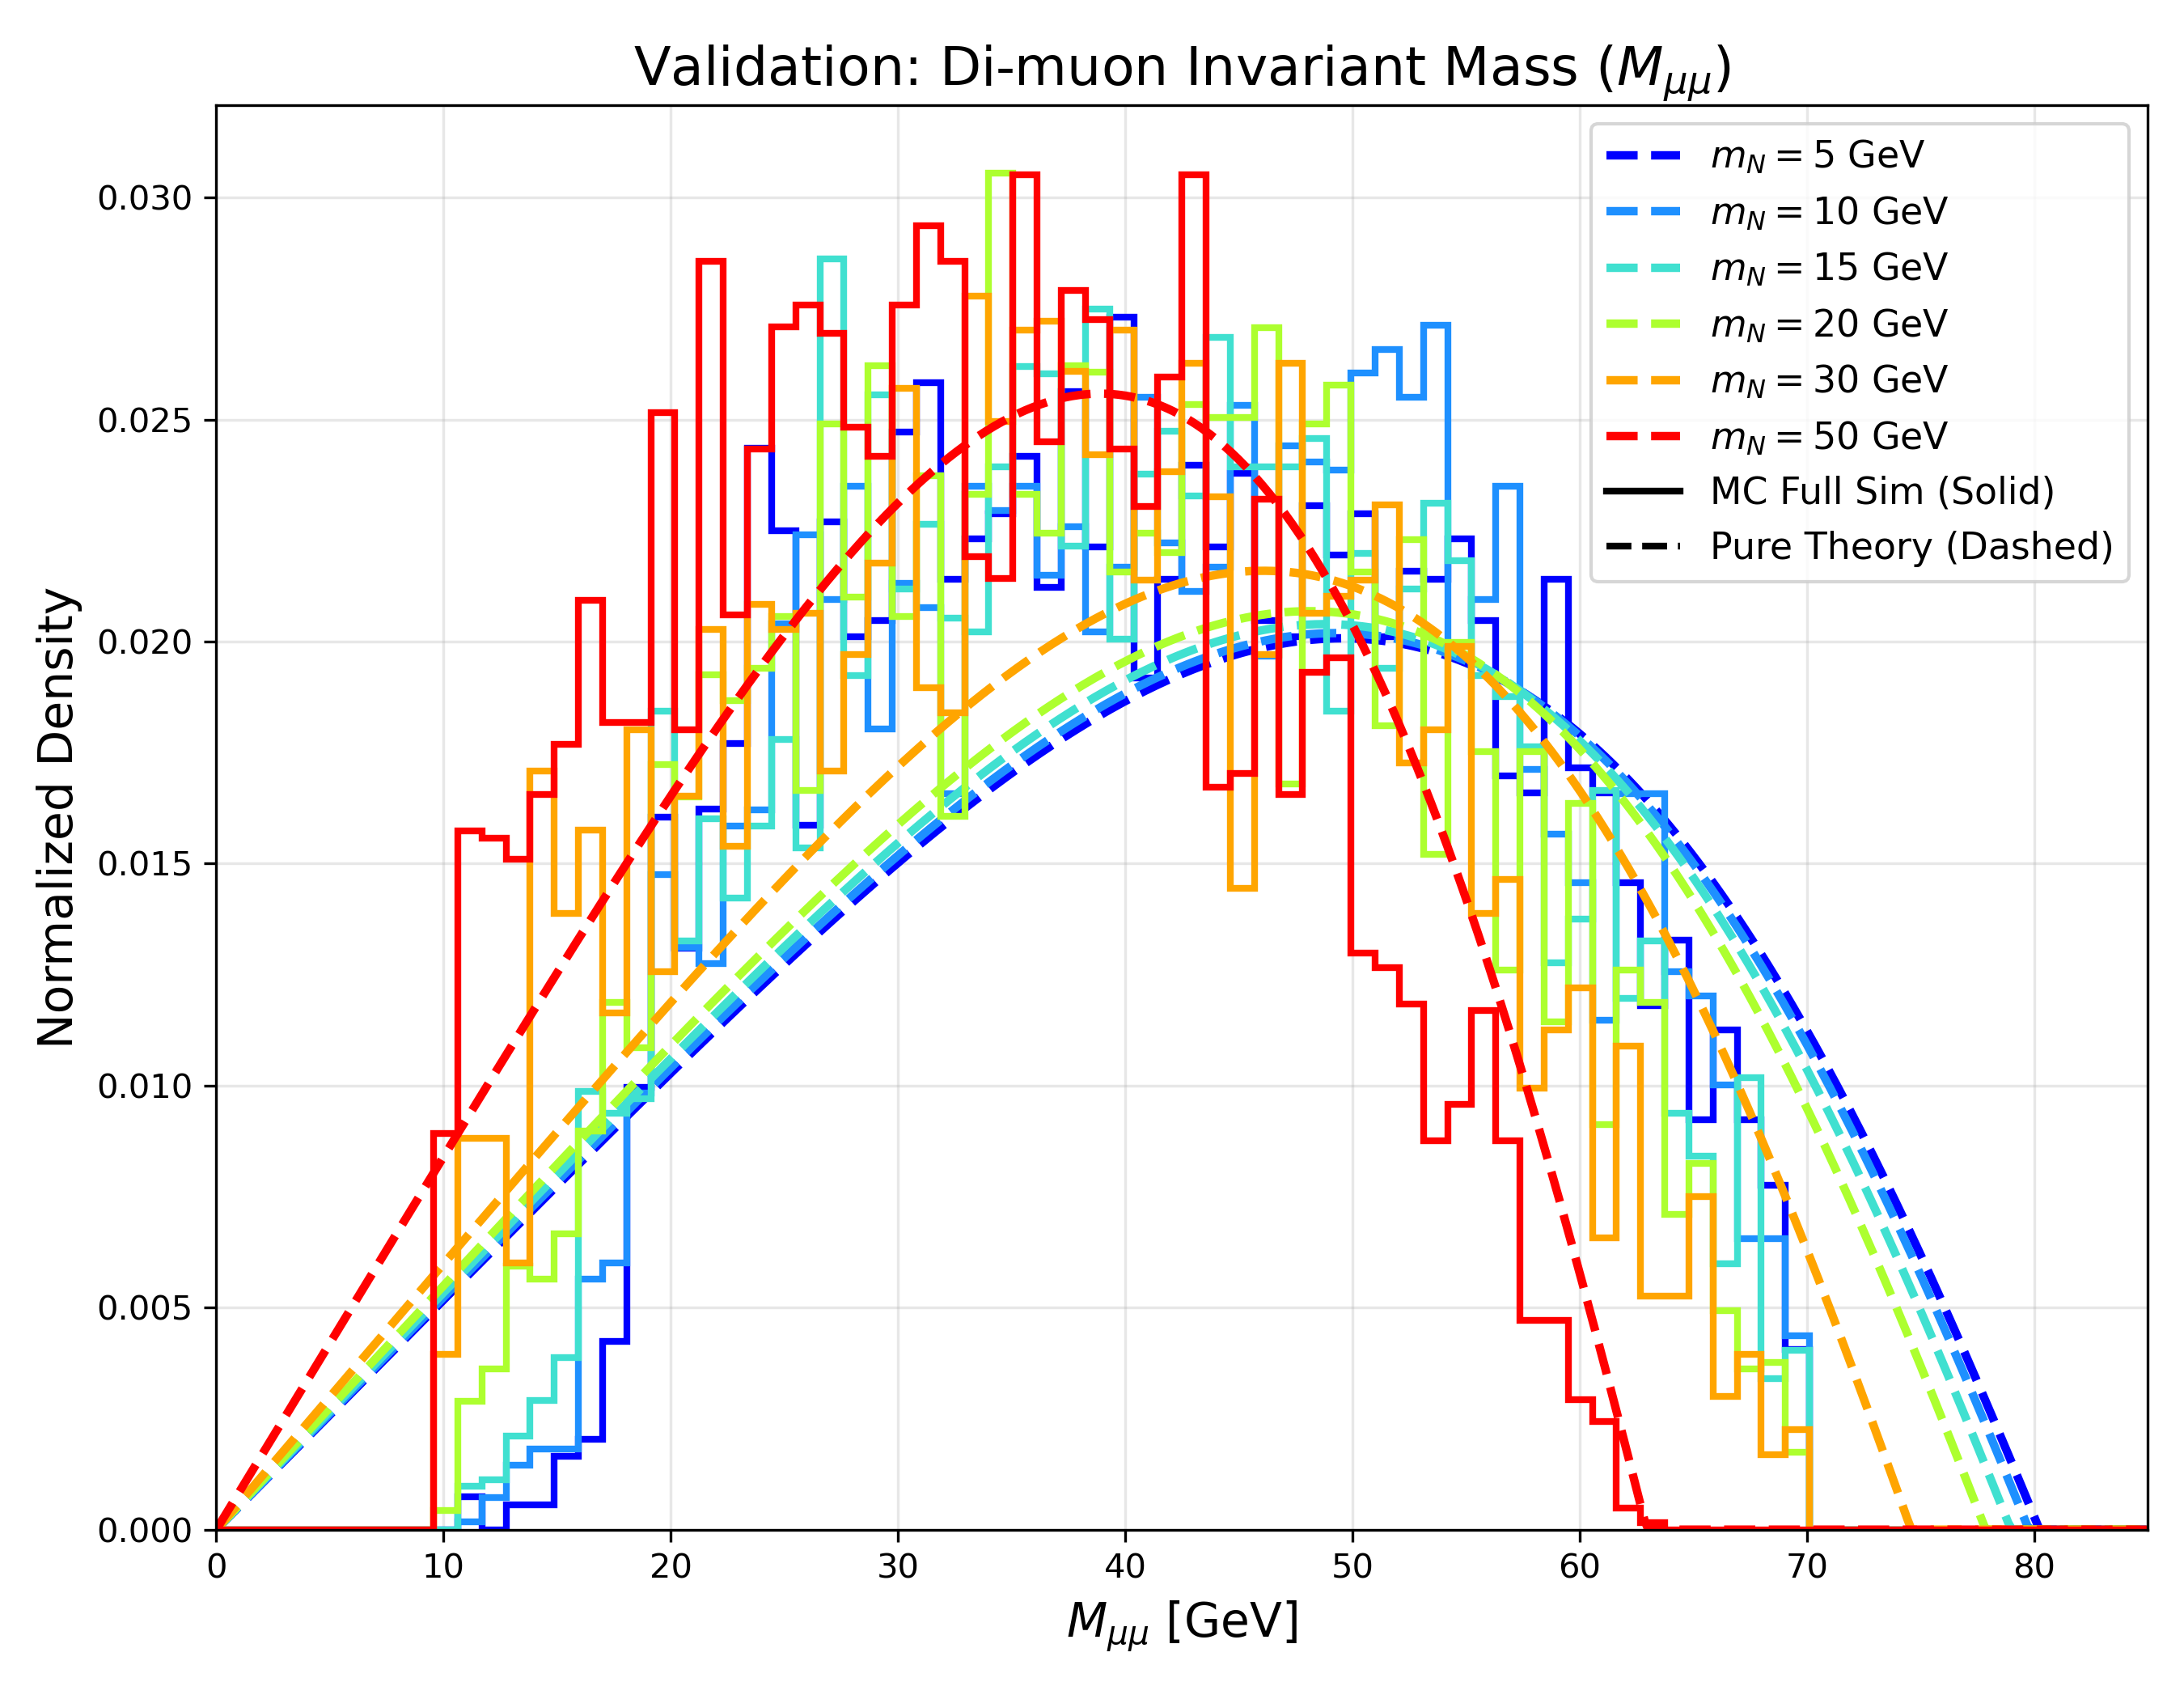

Reproduce this figure in Python.
import numpy as np
import matplotlib.pyplot as plt
import uproot
import glob

# ========================================================
# 1. 理论公式与数据读取
# ========================================================
M_W = 80.4

def pdf_M_mumu_quantum(M, m_N):
    """理论双缪子不变质量解析公式 (Quantum V-A Theory)"""
    C = M_W**2 - m_N**2
    max_M = np.sqrt(C)
    y = M**2 / C
    pdf = (4 * M / C) * (5./6. - 1.5 * y**2 + (2./3.) * y**3)
    return np.where(M < max_M, pdf, 0)

def get_mc_data(file_pattern, branch_name):
    """读取 LHCb MC ROOT 数据"""
    files = glob.glob(file_pattern)
    if not files:
        return np.array([])
    target_file = files[0]
    data =[]
    try:
        with uproot.open(target_file) as f:
            for tree_name in["myTupleOS1J/DecayTree", "myTupleOS2J/DecayTree"]:
                if tree_name in f:
                    tree = f[tree_name]
                    if branch_name in tree.keys():
                        data.extend(tree[branch_name].array(library="np"))
        return np.array(data) / 1000.0  # MeV to GeV
    except Exception as e:
        print(f"读取报错: {e}")
        return np.array([])

# ========================================================
# 2. 绘图主程序
# ========================================================
def main():
    masses =[5, 10, 15, 20, 30, 50]
    colors =['blue', 'dodgerblue', 'turquoise', 'greenyellow', 'orange', 'red']
    data_dir = "../HNLdata"
    
    plt.figure(figsize=(9, 7))
    plt.rcParams['font.sans-serif'] = ['DejaVu Sans', 'Arial']
    
    print("[*] 正在生成双缪子不变质量 M_mumu 验证图...")
    
    for m, c in zip(masses, colors):
        file_pattern = f"{data_dir}/*_{m}GeVCtau0ps_*.root"
        
        # 1. 读取 MC 数据并画实线直方图
        mc_mumu = get_mc_data(file_pattern, "W_MmuWmuN")
        if len(mc_mumu) > 0:
            plt.hist(mc_mumu, bins=80, range=(0, 85), density=True, 
                     histtype='step', color=c, lw=2.0)
            
        # 2. 计算纯理论并画虚线
        x_m = np.linspace(0, 85, 500)
        plt.plot(x_m, pdf_M_mumu_quantum(x_m, m), color=c, lw=2.5, linestyle='--', label=f'$m_N={m}$ GeV')

    # 图表修饰
    plt.title(r"Validation: Di-muon Invariant Mass ($M_{\mu\mu}$)", fontsize=16)
    plt.xlabel(r"$M_{\mu\mu}$ [GeV]", fontsize=14)
    plt.ylabel("Normalized Density", fontsize=14)
    plt.xlim(0, 85)
    plt.grid(alpha=0.3)
    
    # 自定义图例 (区分实线和虚线)
    from matplotlib.lines import Line2D
    handles, labels = plt.gca().get_legend_handles_labels()
    custom_lines = [Line2D([0], [0], color='black', lw=2, linestyle='-'),
                    Line2D([0], [0], color='black', lw=2, linestyle='--')]
    
    # 合并质量点图例和线型说明
    plt.legend(handles + custom_lines, labels + ['MC Full Sim (Solid)', 'Pure Theory (Dashed)'], 
               loc='upper right', fontsize=11)
    
    plt.tight_layout()
    plt.savefig("Validation_Mmumu.png", dpi=300)
    print("[+] 保存成功：Validation_Mmumu.png")

if __name__ == "__main__":
    main()
